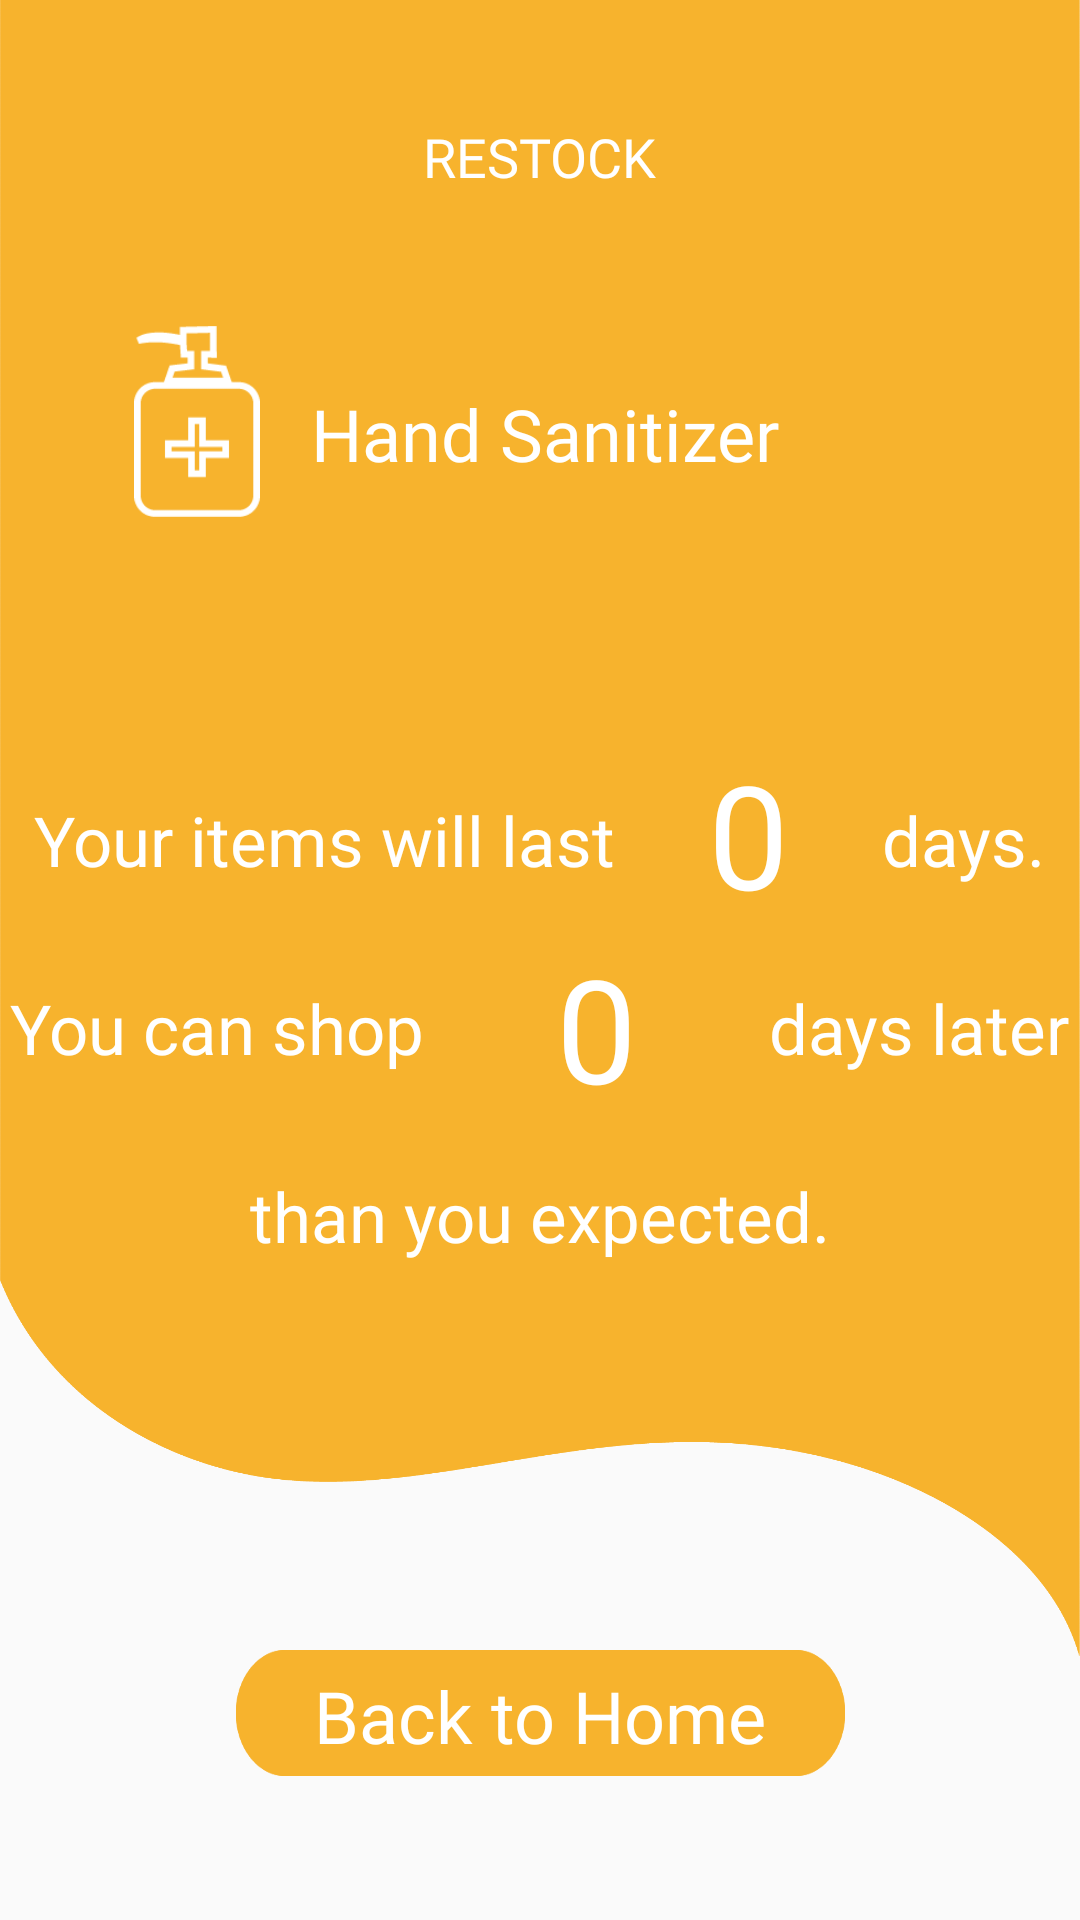

Write the Android layout XML for this screen, with the resource values it uses.
<!-- AndroidManifest.xml: application theme AppTheme -->
<!-- res/layout/activity_results.xml -->
<?xml version="1.0" encoding="utf-8"?>
<androidx.constraintlayout.widget.ConstraintLayout xmlns:android="http://schemas.android.com/apk/res/android"
    xmlns:app="http://schemas.android.com/apk/res-auto"
    xmlns:tools="http://schemas.android.com/tools"
    android:id="@+id/menu"
    android:layout_width="match_parent"
    android:layout_height="match_parent"
    tools:context=".activities.ResultsActivity"
    >

    <ImageView
        android:id="@+id/header"
        android:layout_width="wrap_content"
        android:layout_height="wrap_content"
        android:layout_marginBottom="88dp"
        android:background="@drawable/results_header"
        android:contentDescription="hazard @string/color_mod"
        android:scaleType="fitXY"
        app:layout_constraintBottom_toBottomOf="parent"
        app:layout_constraintEnd_toEndOf="parent"
        app:layout_constraintStart_toStartOf="parent"
        app:srcCompat="@drawable/results_header" />

    <TextView
        android:id="@+id/title2"
        android:layout_width="wrap_content"
        android:layout_height="wrap_content"
        android:layout_marginStart="8dp"
        android:layout_marginTop="128dp"
        android:layout_marginEnd="8dp"
        android:text="@string/title"
        android:textColor="@color/colorBack1"
        android:textSize="18sp"
        app:fontFamily="@font/quicksand_medium"
        app:layout_constraintEnd_toEndOf="parent"
        app:layout_constraintStart_toStartOf="parent"
        app:layout_constraintTop_toTopOf="@+id/header" />

    <TextView
        android:id="@+id/subtitle2"
        android:layout_width="wrap_content"
        android:layout_height="wrap_content"
        android:layout_marginTop="64dp"
        android:layout_marginEnd="100dp"
        android:contentDescription="@string/type_mod"
        android:fontFamily="@font/quicksand_bold"
        android:text="@string/resource_2"
        android:textColor="@color/colorBack1"
        android:textSize="24sp"
        app:layout_constraintEnd_toEndOf="parent"
        app:layout_constraintStart_toEndOf="@+id/icon"
        app:layout_constraintTop_toBottomOf="@+id/title2" />

    <ImageView
        android:id="@+id/icon2"
        android:layout_width="60dp"
        android:layout_height="64dp"
        android:layout_marginTop="44dp"
        android:layout_marginEnd="8dp"
        android:contentDescription="@string/type_mod"
        app:layout_constraintEnd_toStartOf="@+id/subtitle2"
        app:layout_constraintTop_toBottomOf="@+id/title2"
        app:srcCompat="@drawable/hs_icon" />

    <ImageButton
        android:id="@+id/home"
        android:layout_width="203dp"
        android:layout_height="42dp"
        android:layout_marginStart="8dp"
        android:layout_marginEnd="8dp"
        android:layout_marginBottom="48dp"
        android:background="@drawable/back_button"
        android:contentDescription="@string/color_mod"
        android:onClick="goHome"
        android:scaleType="fitXY"
        app:layout_constraintBottom_toBottomOf="parent"
        app:layout_constraintEnd_toEndOf="parent"
        app:layout_constraintStart_toStartOf="parent"
        app:srcCompat="@drawable/back_button" />

    <TextView
        android:id="@+id/text7"
        android:layout_width="wrap_content"
        android:layout_height="wrap_content"
        android:layout_marginBottom="4dp"
        android:fontFamily="@font/quicksand_medium"
        android:text="@string/home"
        android:textColor="@color/colorBack1"
        android:textSize="24sp"
        app:layout_constraintBottom_toBottomOf="@+id/home"
        app:layout_constraintEnd_toEndOf="@+id/home"
        app:layout_constraintStart_toStartOf="@+id/home" />

    <androidx.constraintlayout.widget.ConstraintLayout
        android:id="@+id/textLayout"
        android:layout_width="wrap_content"
        android:layout_height="0dp"
        android:layout_marginStart="4dp"
        android:layout_marginTop="8dp"
        android:layout_marginEnd="4dp"
        app:layout_constraintEnd_toEndOf="parent"
        app:layout_constraintStart_toStartOf="parent"
        app:layout_constraintTop_toBottomOf="@+id/subtitle2">

        <TextView
            android:id="@+id/text2"
            android:layout_width="wrap_content"
            android:layout_height="wrap_content"
            android:layout_marginEnd="8dp"
            android:fontFamily="@font/quicksand_bold"
            android:text="@string/result_2"
            android:textColor="@color/colorBack1"
            android:textSize="23sp"
            app:layout_constraintBottom_toBottomOf="@+id/text1"
            app:layout_constraintEnd_toEndOf="parent"
            app:layout_constraintTop_toTopOf="@+id/text1" />

        <TextView
            android:id="@+id/text3"
            android:layout_width="wrap_content"
            android:layout_height="wrap_content"
            android:layout_marginTop="32dp"
            android:contentDescription="@string/hazard_mod"
            android:fontFamily="@font/quicksand_bold"
            android:text="@string/result_3_pos"
            android:textColor="@color/colorBack1"
            android:textSize="23sp"
            app:layout_constraintStart_toStartOf="parent"
            app:layout_constraintTop_toBottomOf="@+id/text1" />

        <TextView
            android:id="@+id/text4"
            android:layout_width="wrap_content"
            android:layout_height="wrap_content"
            android:contentDescription="@string/hazard_mod"
            android:fontFamily="@font/quicksand_bold"
            android:text="@string/result_3_pos_2"
            android:textColor="@color/colorBack1"
            android:textSize="23sp"
            app:layout_constraintBottom_toBottomOf="@+id/text3"
            app:layout_constraintEnd_toEndOf="parent"
            app:layout_constraintTop_toTopOf="@+id/text3" />

        <TextView
            android:id="@+id/text6"
            android:layout_width="wrap_content"
            android:layout_height="wrap_content"
            android:layout_marginTop="32dp"
            android:contentDescription="@string/hazard_mod"
            android:fontFamily="@font/quicksand_bold"
            android:textSize="24sp"
            app:layout_constraintEnd_toEndOf="parent"
            app:layout_constraintStart_toStartOf="parent"
            app:layout_constraintTop_toTopOf="parent" />

        <TextView
            android:id="@+id/results2"
            android:layout_width="81dp"
            android:layout_height="65dp"
            android:layout_marginStart="4dp"
            android:layout_marginEnd="4dp"
            android:fontFamily="@font/quicksand_bold"
            android:text="0"
            android:textAlignment="center"
            android:textColor="@color/colorBack1"
            android:textSize="48sp"
            app:layout_constraintBottom_toBottomOf="@+id/text3"
            app:layout_constraintEnd_toStartOf="@+id/text4"
            app:layout_constraintStart_toEndOf="@+id/text3"
            app:layout_constraintTop_toTopOf="@+id/text3" />

        <TextView
            android:id="@+id/text1"
            android:layout_width="wrap_content"
            android:layout_height="wrap_content"
            android:layout_marginStart="8dp"
            android:layout_marginTop="96dp"
            android:fontFamily="@font/quicksand_bold"
            android:text="@string/result_1"
            android:textColor="@color/colorBack1"
            android:textSize="23sp"
            app:layout_constraintStart_toStartOf="parent"
            app:layout_constraintTop_toTopOf="parent" />

        <TextView
            android:id="@+id/results1"
            android:layout_width="81dp"
            android:layout_height="69dp"
            android:layout_marginStart="4dp"
            android:layout_marginEnd="4dp"
            android:fontFamily="@font/quicksand_bold"
            android:text="0"
            android:textAlignment="center"
            android:textColor="@color/colorBack1"
            android:textSize="48sp"
            app:layout_constraintBottom_toBottomOf="@+id/text1"
            app:layout_constraintEnd_toStartOf="@+id/text2"
            app:layout_constraintStart_toEndOf="@+id/text1"
            app:layout_constraintTop_toTopOf="@+id/text1" />

        <TextView
            android:id="@+id/text8"
            android:layout_width="wrap_content"
            android:layout_height="wrap_content"
            android:layout_marginTop="32dp"
            android:contentDescription="@string/hazard_mod"
            android:fontFamily="@font/quicksand_bold"
            android:text="@string/result_3_pos_3"
            android:textColor="@color/colorBack1"
            android:textSize="23sp"
            android:visibility="visible"
            app:layout_constraintEnd_toEndOf="parent"
            app:layout_constraintStart_toStartOf="parent"
            app:layout_constraintTop_toBottomOf="@+id/text3" />
    </androidx.constraintlayout.widget.ConstraintLayout>

</androidx.constraintlayout.widget.ConstraintLayout>
<!-- resources referenced by this layout -->
<resources>
  <color name="colorBack1">#FFFFFF</color>
  <!-- drawable back_button: png bitmap (drawable, 2584 bytes) -->
  <!-- drawable hs_icon: png bitmap (drawable, 1831 bytes) -->
  <!-- drawable results_header: png bitmap (drawable, 37017 bytes) -->
  <string name="color_mod" translatable="false">color</string>
  <string name="hazard_mod" translatable="false">hazard</string>
  <string name="home">Back to Home</string>
  <string name="resource_2">Hand Sanitizer</string>
  <string name="result_1" translatable="false">Your items will last </string>
  <string name="result_2" translatable="false"> days.</string>
  <string name="result_3_pos" translatable="false">You can shop </string>
  <string name="result_3_pos_2" translatable="false"> days later </string>
  <string name="result_3_pos_3" translatable="false"> than you expected.</string>
  <string name="title" translatable="false">RESTOCK</string>
  <string name="type_mod" translatable="false">type</string>
  <style name="AppTheme" parent="Theme.AppCompat.Light.NoActionBar">
          
          <item name="colorPrimary">@color/colorBar</item>
          <item name="colorPrimaryDark">@color/colorPrimaryDark</item>
          <item name="colorAccent">@color/colorAccent</item>
      </style>
  <color name="colorBar">#00BD77</color>
  <color name="colorPrimaryDark">#00BD77</color>
  <color name="colorAccent">#FF4949</color>
</resources>
